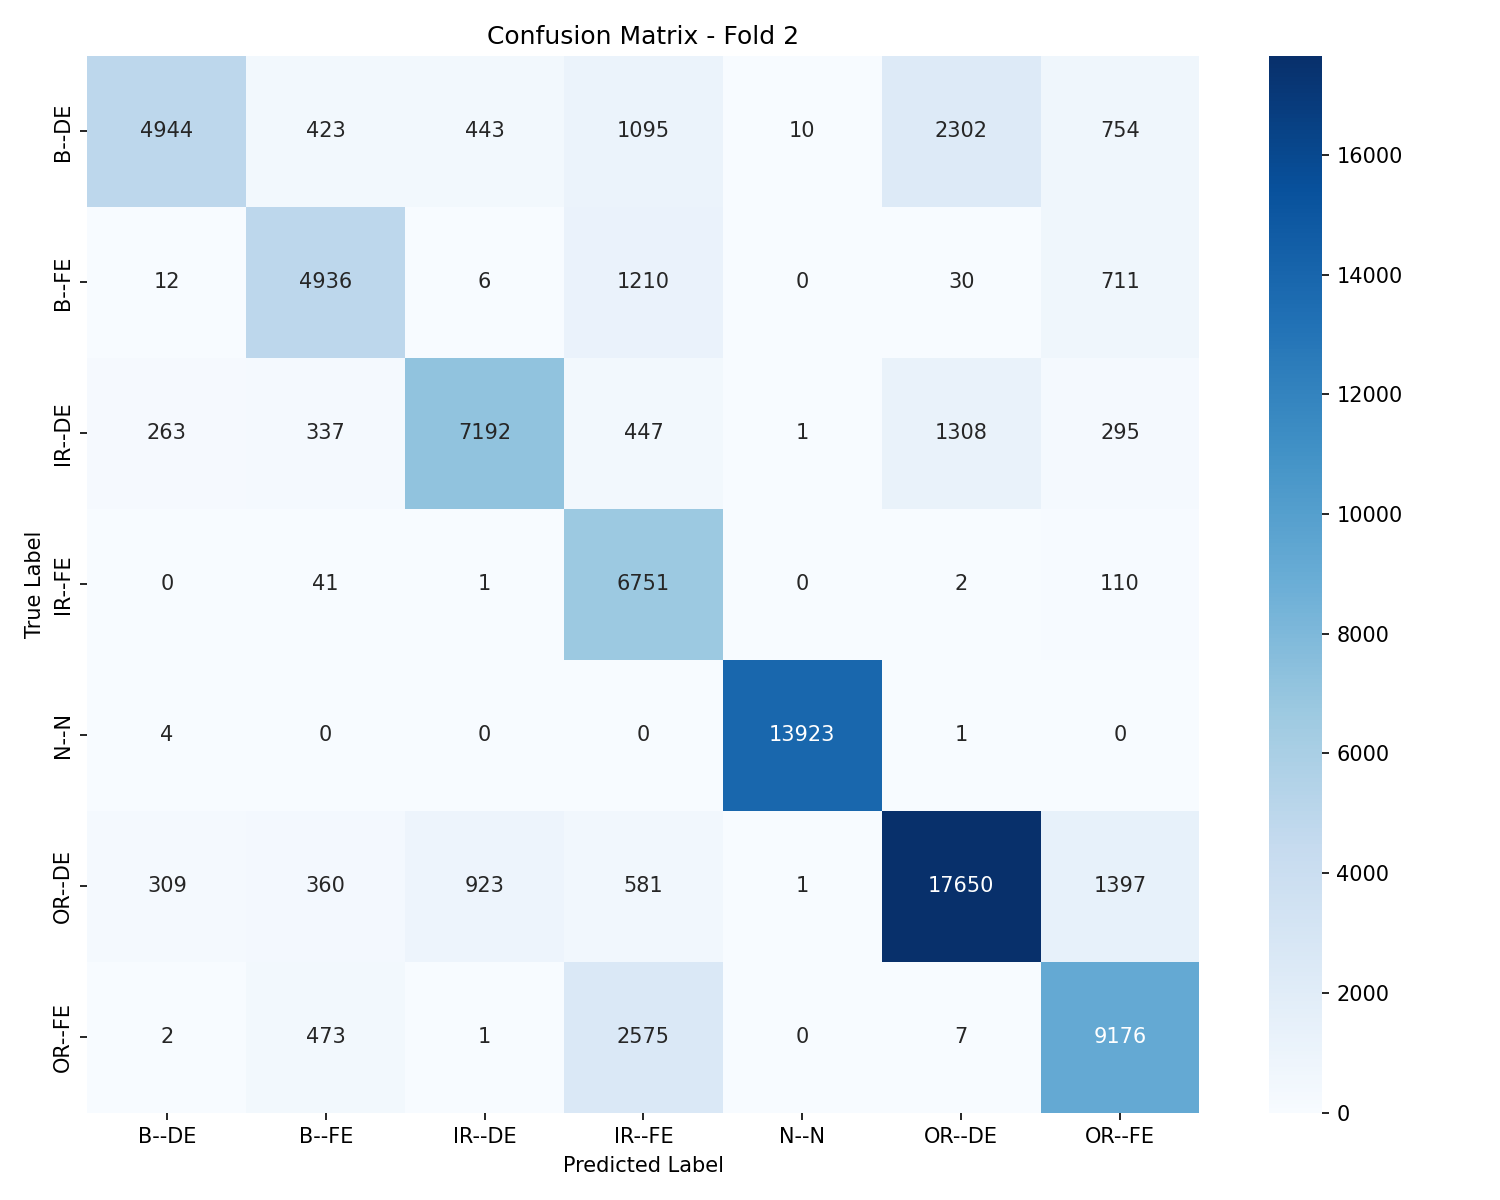

Source data for this figure (header and first rows):
, B--DE, B--FE, IR--DE, IR--FE, N--N, OR--DE, OR--FE
B--DE, 4944, 423, 443, 1095, 10, 2302, 754
B--FE, 12, 4936, 6, 1210, 0, 30, 711
IR--DE, 263, 337, 7192, 447, 1, 1308, 295
IR--FE, 0, 41, 1, 6751, 0, 2, 110
N--N, 4, 0, 0, 0, 13923, 1, 0
OR--DE, 309, 360, 923, 581, 1, 17650, 1397
OR--FE, 2, 473, 1, 2575, 0, 7, 9176
